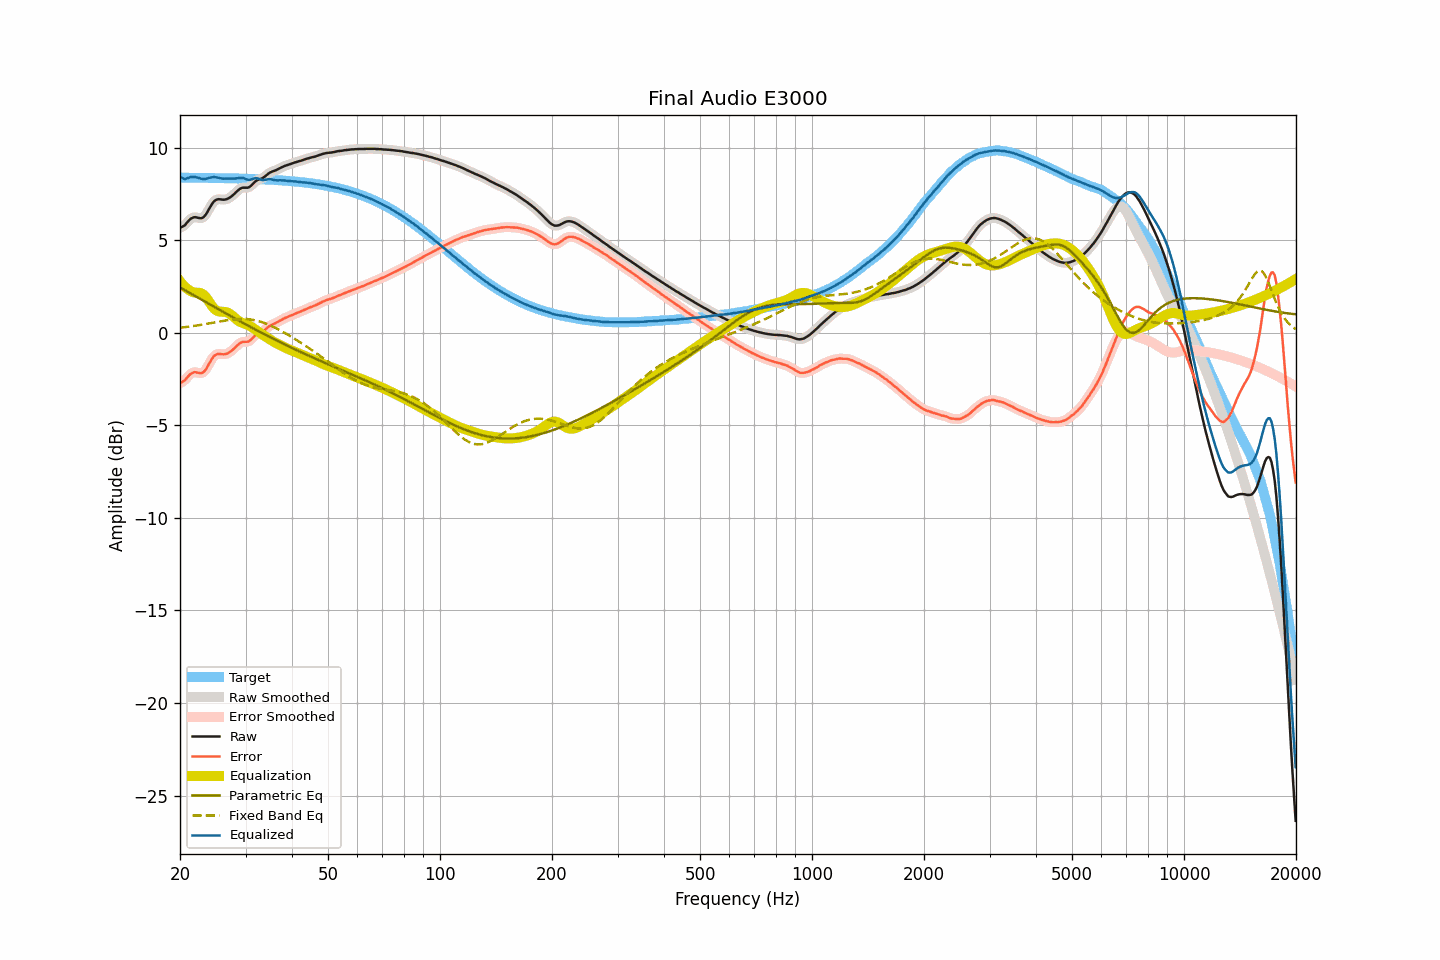

Data behind this chart, as committed beside it:
frequency, raw, smoothed, error, error_smoothed, equalization, parametric_eq, fixed_band_eq, equalized_raw, equalized_smoothed, target
20.00, 5.67, 5.67, -2.71, -2.71, 2.78, 2.45, 0.27, 8.45, 8.45, 8.38
20.20, 5.71, 5.71, -2.67, -2.67, 2.67, 2.40, 0.28, 8.38, 8.38, 8.38
20.40, 5.76, 5.76, -2.62, -2.62, 2.58, 2.35, 0.29, 8.34, 8.34, 8.38
20.61, 5.81, 5.83, -2.57, -2.55, 2.49, 2.31, 0.30, 8.30, 8.32, 8.38
20.81, 5.92, 5.92, -2.46, -2.46, 2.41, 2.26, 0.31, 8.33, 8.33, 8.38
21.02, 6.02, 6.02, -2.36, -2.36, 2.34, 2.21, 0.33, 8.36, 8.36, 8.38
21.23, 6.11, 6.11, -2.27, -2.27, 2.29, 2.16, 0.34, 8.40, 8.39, 8.38
21.44, 6.18, 6.18, -2.20, -2.20, 2.24, 2.11, 0.35, 8.42, 8.41, 8.38
21.66, 6.22, 6.22, -2.16, -2.15, 2.20, 2.06, 0.36, 8.42, 8.42, 8.37
21.87, 6.25, 6.24, -2.12, -2.13, 2.17, 2.01, 0.37, 8.42, 8.41, 8.37
22.09, 6.24, 6.24, -2.13, -2.13, 2.16, 1.96, 0.39, 8.40, 8.40, 8.37
22.31, 6.22, 6.22, -2.15, -2.15, 2.16, 1.91, 0.40, 8.38, 8.38, 8.37
22.54, 6.20, 6.20, -2.17, -2.17, 2.16, 1.86, 0.42, 8.36, 8.35, 8.37
22.76, 6.19, 6.19, -2.18, -2.18, 2.14, 1.81, 0.43, 8.33, 8.33, 8.37
22.99, 6.21, 6.22, -2.16, -2.15, 2.10, 1.76, 0.44, 8.31, 8.31, 8.37
23.22, 6.28, 6.28, -2.09, -2.09, 2.03, 1.71, 0.46, 8.31, 8.31, 8.37
23.45, 6.38, 6.38, -1.99, -1.98, 1.94, 1.66, 0.47, 8.32, 8.32, 8.37
23.69, 6.52, 6.52, -1.85, -1.84, 1.82, 1.62, 0.49, 8.34, 8.34, 8.37
23.92, 6.68, 6.67, -1.68, -1.69, 1.69, 1.57, 0.51, 8.37, 8.37, 8.36
24.16, 6.83, 6.83, -1.53, -1.53, 1.56, 1.52, 0.52, 8.39, 8.39, 8.36
24.40, 6.97, 6.97, -1.39, -1.39, 1.43, 1.47, 0.54, 8.40, 8.40, 8.36
24.65, 7.09, 7.08, -1.27, -1.28, 1.33, 1.42, 0.55, 8.42, 8.41, 8.36
24.89, 7.16, 7.16, -1.20, -1.20, 1.25, 1.37, 0.57, 8.41, 8.40, 8.36
25.14, 7.20, 7.20, -1.16, -1.16, 1.19, 1.32, 0.59, 8.39, 8.39, 8.36
25.39, 7.22, 7.21, -1.14, -1.14, 1.16, 1.27, 0.60, 8.38, 8.37, 8.36
25.65, 7.21, 7.21, -1.15, -1.15, 1.14, 1.22, 0.62, 8.35, 8.35, 8.36
25.91, 7.20, 7.20, -1.15, -1.15, 1.14, 1.17, 0.63, 8.34, 8.34, 8.35
26.16, 7.19, 7.19, -1.16, -1.16, 1.14, 1.12, 0.65, 8.33, 8.33, 8.35
26.43, 7.20, 7.20, -1.15, -1.15, 1.13, 1.08, 0.66, 8.33, 8.33, 8.35
26.69, 7.22, 7.22, -1.13, -1.13, 1.11, 1.03, 0.67, 8.33, 8.33, 8.35
26.96, 7.26, 7.26, -1.09, -1.09, 1.08, 0.98, 0.69, 8.33, 8.33, 8.35
27.23, 7.31, 7.31, -1.04, -1.04, 1.03, 0.93, 0.70, 8.33, 8.33, 8.35
27.50, 7.37, 7.37, -0.98, -0.97, 0.96, 0.88, 0.71, 8.33, 8.33, 8.34
27.77, 7.44, 7.44, -0.90, -0.90, 0.89, 0.83, 0.72, 8.33, 8.33, 8.34
28.05, 7.52, 7.52, -0.82, -0.82, 0.81, 0.78, 0.73, 8.33, 8.33, 8.34
28.33, 7.61, 7.61, -0.73, -0.73, 0.73, 0.74, 0.74, 8.34, 8.34, 8.34
28.62, 7.69, 7.69, -0.65, -0.65, 0.67, 0.69, 0.74, 8.35, 8.35, 8.34
28.90, 7.76, 7.76, -0.57, -0.58, 0.61, 0.64, 0.75, 8.37, 8.37, 8.33
29.19, 7.81, 7.81, -0.52, -0.52, 0.56, 0.59, 0.75, 8.37, 8.37, 8.33
29.48, 7.84, 7.83, -0.49, -0.50, 0.53, 0.55, 0.75, 8.37, 8.36, 8.33
29.78, 7.84, 7.84, -0.49, -0.49, 0.50, 0.50, 0.75, 8.34, 8.34, 8.33
30.08, 7.84, 7.84, -0.48, -0.49, 0.47, 0.45, 0.74, 8.31, 8.31, 8.32
30.38, 7.84, 7.84, -0.48, -0.48, 0.43, 0.40, 0.74, 8.27, 8.28, 8.32
30.68, 7.87, 7.88, -0.45, -0.44, 0.39, 0.36, 0.73, 8.26, 8.27, 8.32
30.99, 7.93, 7.93, -0.39, -0.38, 0.35, 0.31, 0.72, 8.27, 8.28, 8.32
31.30, 8.02, 8.01, -0.29, -0.30, 0.29, 0.26, 0.70, 8.31, 8.30, 8.31
31.61, 8.10, 8.10, -0.21, -0.21, 0.23, 0.22, 0.69, 8.33, 8.33, 8.31
31.93, 8.19, 8.18, -0.12, -0.13, 0.17, 0.17, 0.67, 8.35, 8.35, 8.31
32.24, 8.24, 8.24, -0.06, -0.06, 0.10, 0.13, 0.65, 8.34, 8.34, 8.30
32.57, 8.28, 8.28, -0.02, -0.02, 0.04, 0.08, 0.63, 8.32, 8.32, 8.30
32.89, 8.31, 8.31, 0.01, 0.01, -0.02, 0.03, 0.60, 8.29, 8.29, 8.30
33.22, 8.34, 8.35, 0.05, 0.05, -0.08, -0.01, 0.57, 8.26, 8.26, 8.29
33.55, 8.39, 8.39, 0.10, 0.11, -0.14, -0.06, 0.54, 8.25, 8.26, 8.29
33.89, 8.46, 8.46, 0.18, 0.17, -0.19, -0.10, 0.51, 8.27, 8.27, 8.28
34.23, 8.53, 8.53, 0.25, 0.25, -0.25, -0.15, 0.48, 8.28, 8.28, 8.28
34.57, 8.60, 8.60, 0.32, 0.32, -0.30, -0.19, 0.44, 8.30, 8.29, 8.27
34.92, 8.66, 8.65, 0.39, 0.38, -0.36, -0.23, 0.41, 8.30, 8.29, 8.27
35.27, 8.70, 8.70, 0.43, 0.43, -0.42, -0.28, 0.37, 8.28, 8.28, 8.27
35.62, 8.73, 8.73, 0.47, 0.47, -0.47, -0.32, 0.33, 8.26, 8.26, 8.26
35.97, 8.76, 8.76, 0.50, 0.51, -0.52, -0.37, 0.28, 8.24, 8.24, 8.26
... 635 more rows
